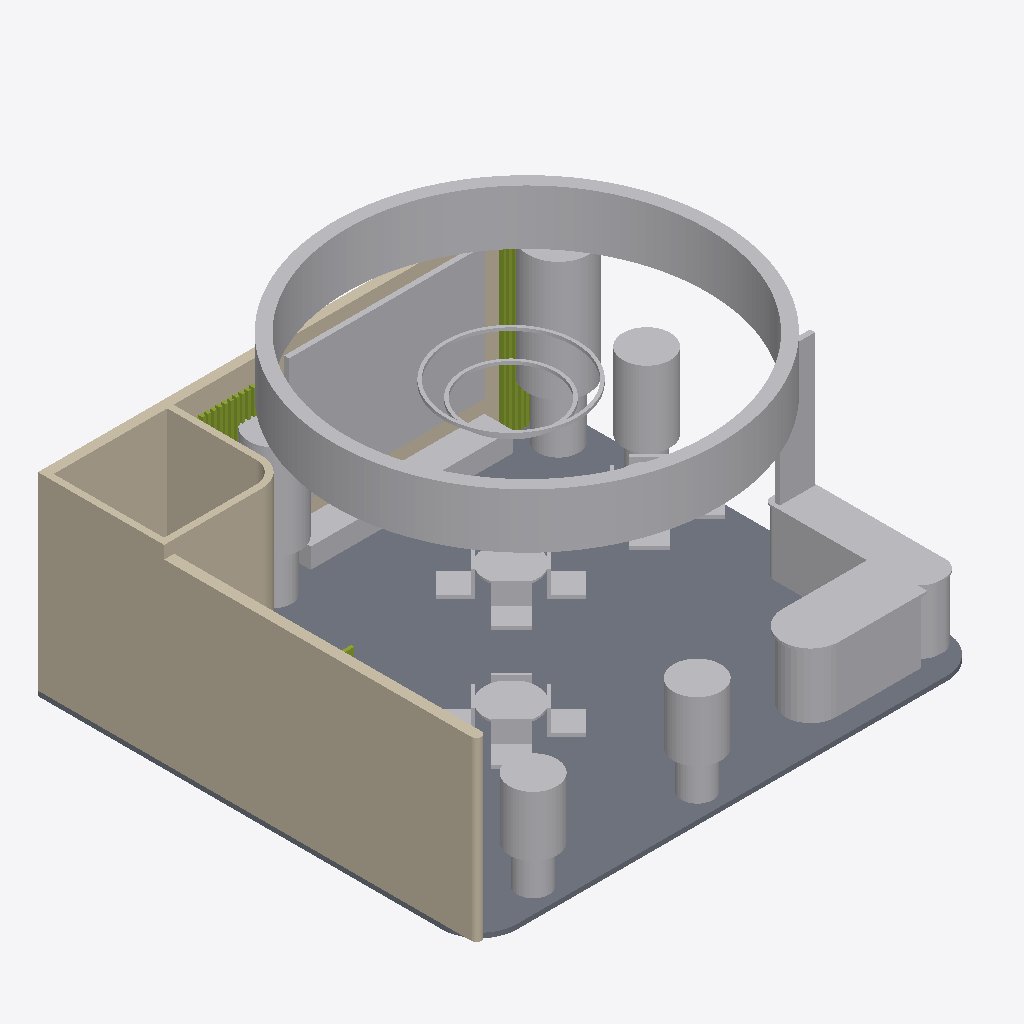
Isometric view of an IFC building model (IFC-SPF (STEP), schema IFC4, length unit metre), seen from the south-west, elements coloured by IFC class: 34 other elements (light grey), 16 members (olive), 3 walls (beige), 1 slab (grey).
Extent 8.0 m × 7.0 m × 4.6 m (x, y, z). Storeys (1): Niveau stand at 0.00 m. Elements (79): 31 IfcFurniture, 23 IfcMember, 15 IfcFurnishingElement, 3 IfcBuildingElementProxy, 3 IfcWall, 2 IfcLightFixture, 1 IfcDoor, 1 IfcSlab.

HEADER;
FILE_DESCRIPTION(('ViewDefinition[DesignTransferView]'),'2;1');
FILE_NAME('/dev/null','2026-11-19T15:55:51+00:00',(''),(''),'IfcOpenShell 0.9.0.post1','IfcOpenShell 0.9.0.post1','Nobody');
FILE_SCHEMA(('IFC4'));
ENDSEC;
DATA;
#1=IFCPROJECT('0kwMg9blzEXQb3kG1_8Lnk',$,'FLY & Partners - Cosmetica Africa 2027 - CCD05',$,$,$,$,(#9),#4);
#11=IFCSITE('3rAvbVO318LPjaOs2zbFmh',$,'Cosmetica Africa 2027',$,$,#21,$,$,$,$,$,$,$,$);
#12=IFCBUILDING('0KhlkL8Mj09fpxi1Ex4Yg9',$,'Hall - Stand CCD05',$,$,#26,$,$,$,$,$,$);
#13=IFCBUILDINGSTOREY('1peR0eUyz1N9PKG0PM$IVd',$,'Niveau stand',$,$,#31,$,$,$,$);
#75=IFCSLAB('270CdjP6z8UfVxC6iCzpYo',$,'Plancher technique 8x7 m (h=10.5 cm)','Plancher sureleve, finition blanc brillant, nez arrondi R600 en facade',$,#92,#82,$,.FLOOR.);
#2259=IFCBUILDINGELEMENTPROXY('0EBsUVaA189ORrB_1qcBTn',$,'Couronne suspendue FLY D6100 h850','Couronne textile tendue, logos FLY / FREY & LAU / NOURYON, anneau LED en sous-face. Accroche plafond (rigging) a valider avec l''organisateur',$,#2272,#2266,$,$);
#221=IFCWALL('19JhWi3Pn3IfvwmRsal89X',$,'Cloison gauche FREY&LAU / NOURYON (h=2.80)',$,$,#234,#228,$,$);
#284=IFCWALL('3eEPfl3RrA0A7dyZ40zKm7',$,'Reserve 2x2 m - cloisons (h=3.00)','Reserve 2,00 x 2,00 m, angle arrondi R450',$,#297,#291,$,$);
#375=IFCFURNISHINGELEMENT('3Gr9P9j112SRqMGgcdYKZ4',$,'Backlight FLY 3000x2000','Caisson lumineux textile backlight, visuel FLY ''Cosmetic Ingredients''',$,#388,#382,$);
#2199=IFCFURNISHINGELEMENT('034V0ulFbCLOcW0ma_XlO8',$,'Arbre angle fond droit - vegetal',$,$,#2212,#2206,$);
#1281=IFCFURNITURE('0TUQQoy0H8wgDN5f1BCEcS',$,'Comptoir accueil FLY | FREY & LAU','Comptoir laque blanc, socle LED en retrait, logos FLY + FREY & LAU en facade',$,#1294,#1288,$,$);
#162=IFCWALL('17JiTcmZ1DYebMOoj6Je1J',$,'Cloison fond (h=3.00)',$,$,#178,#169,$,$);
#2239=IFCFURNISHINGELEMENT('0p31Ab3WP3Jf30kboCwf9X',$,'Grand pot cote droit - vegetal',$,$,#2252,#2246,$);
#1320=IFCFURNITURE('2w5qVZjVb0XBC8iGblSmx$',$,'Plateau chene comptoir',$,$,#1333,#1327,$,$);
#1496=IFCFURNITURE('3mtDW394bFEvBGVJ6_Qdtp',$,'Plateau chene presentoir NOURYON',$,$,#1509,#1503,$,$);
#2076=IFCFURNISHINGELEMENT('38uJ_7iebD2faq6a_gK$gw',$,'Grand pot facade gauche - vegetal',$,$,#2092,#2083,$);
#2119=IFCFURNISHINGELEMENT('10J0KzPRH7fuH6caMnCxFD',$,'Grand pot facade centre - vegetal',$,$,#2132,#2126,$);
#1408=IFCFURNITURE('0JQOMsAY52yQa_tQXFMIce',$,'Presentoir angle NOURYON (h=1.00)',$,$,#1421,#1415,$,$);
#1242=IFCFURNITURE('3eaICgI4PFZvoZEPKaFGrT',$,'Banquette chene sous backlight FLY',$,$,#1255,#1249,$,$);
#447=IFCFURNISHINGELEMENT('07DA5jysP52Q4L3nRrwIQs',$,'Backlight NOURYON totem 550x2000','Totem lumineux NOURYON',$,#460,#454,$);
#2159=IFCFURNISHINGELEMENT('0ftn_c4cn7hubRE1gd1o9g',$,'Grand pot fond - vegetal',$,$,#2172,#2166,$);
#2299=IFCLIGHTFIXTURE('3W5spA8Rf2$Qkwv2p3C_Qu',$,'Halo LED D2100',$,$,#2312,#2306,$,$);
#2179=IFCFURNISHINGELEMENT('3bpIByyYj3MBcFO95mWu2$',$,'Arbre angle fond droit - jardiniere blanche',$,$,#2192,#2186,$);
#1876=IFCFURNITURE('00RgqG3v1Baeq52O3XD9CA',$,'Table 3 - plateau chene D840',$,$,#1889,#1883,$,.TABLE.);
#1855=IFCFURNITURE('0ek5m2B8DChQIJDxIK3gVV',$,'Chaise T2-4',$,$,#1869,#1862,$,.CHAIR.);
#1696=IFCFURNITURE('0MRa6Yasr6$BeKg0O40axr',$,'Table 2 - plateau chene D840',$,$,#1709,#1703,$,.TABLE.);
#2035=IFCFURNITURE('22Ad447CT4ihjWPuJcFGvi',$,'Chaise T3-4',$,$,#2049,#2042,$,.CHAIR.);
#2099=IFCFURNISHINGELEMENT('22k8x7UdX47PKzMRQ9DO5C',$,'Grand pot facade centre - jardiniere blanche',$,$,#2112,#2106,$);
#2056=IFCFURNISHINGELEMENT('0fFibCyEr9PBZpJVt4BZXF',$,'Grand pot facade gauche - jardiniere blanche',$,$,#2069,#2063,$);
#2279=IFCBUILDINGELEMENTPROXY('33sN$8PNb89f7xofUSx_Fu',$,'Anneau LED sous couronne',$,$,#2292,#2286,$,$);
#2319=IFCLIGHTFIXTURE('1bB8li9of7uONjj_louy4K',$,'Halo LED D1500',$,$,#2332,#2326,$,$);
#2139=IFCFURNISHINGELEMENT('2bWR_9bQP3QuiQuAhV363v',$,'Grand pot fond - jardiniere blanche',$,$,#2152,#2146,$);
#1930=IFCFURNITURE('0KBtfsjJT9m8TlIR7X215C',$,'Chaise T3-1',$,$,#1944,#1937,$,.CHAIR.);
#1820=IFCFURNITURE('2OQEmvQOz36uCcELMx4Ba6',$,'Chaise T2-3',$,$,#1834,#1827,$,.CHAIR.);
#1750=IFCFURNITURE('1amnt1usTE$Q6K2YUWHeZa',$,'Chaise T2-1',$,$,#1764,#1757,$,.CHAIR.);
#1026=IFCMEMBER('3NlG9SgwTDnBdVVAp_R4oD',$,'Tasseau chene 45x70',$,$,#1039,#1033,$,$);
#1050=IFCMEMBER('28E7Kq5652NAh2NPAhoVy3',$,'Tasseau chene 45x70',$,$,#1063,#1057,$,$);
#1074=IFCMEMBER('13bUACpQ9848f0APINAJeo',$,'Tasseau chene 45x70',$,$,#1087,#1081,$,$);
#1675=IFCFURNITURE('1yTY_TZu5BxBR835WvS67M',$,'Chaise T1-4',$,$,#1689,#1682,$,.CHAIR.);
#2000=IFCFURNITURE('30Kgq_XADB7A$fu97w2xAc',$,'Chaise T3-3',$,$,#2014,#2007,$,.CHAIR.);
#1965=IFCFURNITURE('3mQs$Dg6n4Dvl6z3X297WC',$,'Chaise T3-2',$,$,#1979,#1972,$,.CHAIR.);
#906=IFCMEMBER('37is7sWKj0BflD6q2jk186',$,'Tasseau chene 45x70',$,$,#919,#913,$,$);
#1098=IFCMEMBER('2K$I4Qd_X0axm4rtTrSQGq',$,'Tasseau chene 45x70',$,$,#1111,#1105,$,$);
#1605=IFCFURNITURE('3z9QktD_XD4QIjA5w8PMoP',$,'Chaise T1-2',$,$,#1619,#1612,$,.CHAIR.);
#882=IFCMEMBER('0UBQdLJT973xG6fctac9Hp',$,'Tasseau chene 45x70',$,$,#895,#889,$,$);
#1570=IFCFURNITURE('23ct_HrVT5Thm3GWUcx8d$',$,'Chaise T1-1',$,$,#1584,#1577,$,.CHAIR.);
#954=IFCMEMBER('0fcd8VA6j8WgznBI1q7MC7',$,'Tasseau chene 45x70',$,$,#967,#961,$,$);
#858=IFCMEMBER('0_0KpLWE1COgq_FMWftthS',$,'Tasseau chene 45x70',$,$,#871,#865,$,$);
#1122=IFCMEMBER('2VHqTeHrb8LRR$dWucfVSy',$,'Tasseau chene 45x70',$,$,#1135,#1129,$,$);
#2219=IFCFURNISHINGELEMENT('1X8s2zZTXEivl3giu9CpN9',$,'Grand pot cote droit - jardiniere blanche',$,$,#2232,#2226,$);
#834=IFCMEMBER('2kMGXscD1A6AHI64u9WJFu',$,'Tasseau chene 45x70',$,$,#847,#841,$,$);
#930=IFCMEMBER('1Tp54EENb9ZBgeuTiVME28',$,'Tasseau chene 45x70',$,$,#943,#937,$,$);
#978=IFCMEMBER('0amHP4FxzAVOYa_MJA8ib_',$,'Tasseau chene 45x70',$,$,#991,#985,$,$);
#810=IFCMEMBER('0ksuwB7VjBFAe8JYzm6Klv',$,'Tasseau chene 45x70',$,$,#823,#817,$,$);
#687=IFCMEMBER('2CsAtz8UXEoQnJy0qEN7wX',$,'Fin bois separation zones',$,$,#703,#694,$,$);
#786=IFCMEMBER('0d7g_i1n55Vv5YFGRCe2Pd',$,'Tasseau chene 45x70',$,$,#799,#793,$,$);
#762=IFCMEMBER('3ycEwdwdH7sOY5_b0VErPF',$,'Tasseau chene 45x70',$,$,#775,#769,$,$);
#1516=IFCFURNITURE('2HLqMuRA57I9H2ypUWzGCS',$,'Table 1 - plateau chene D840',$,$,#1529,#1523,$,.TABLE.);
ENDSEC;
